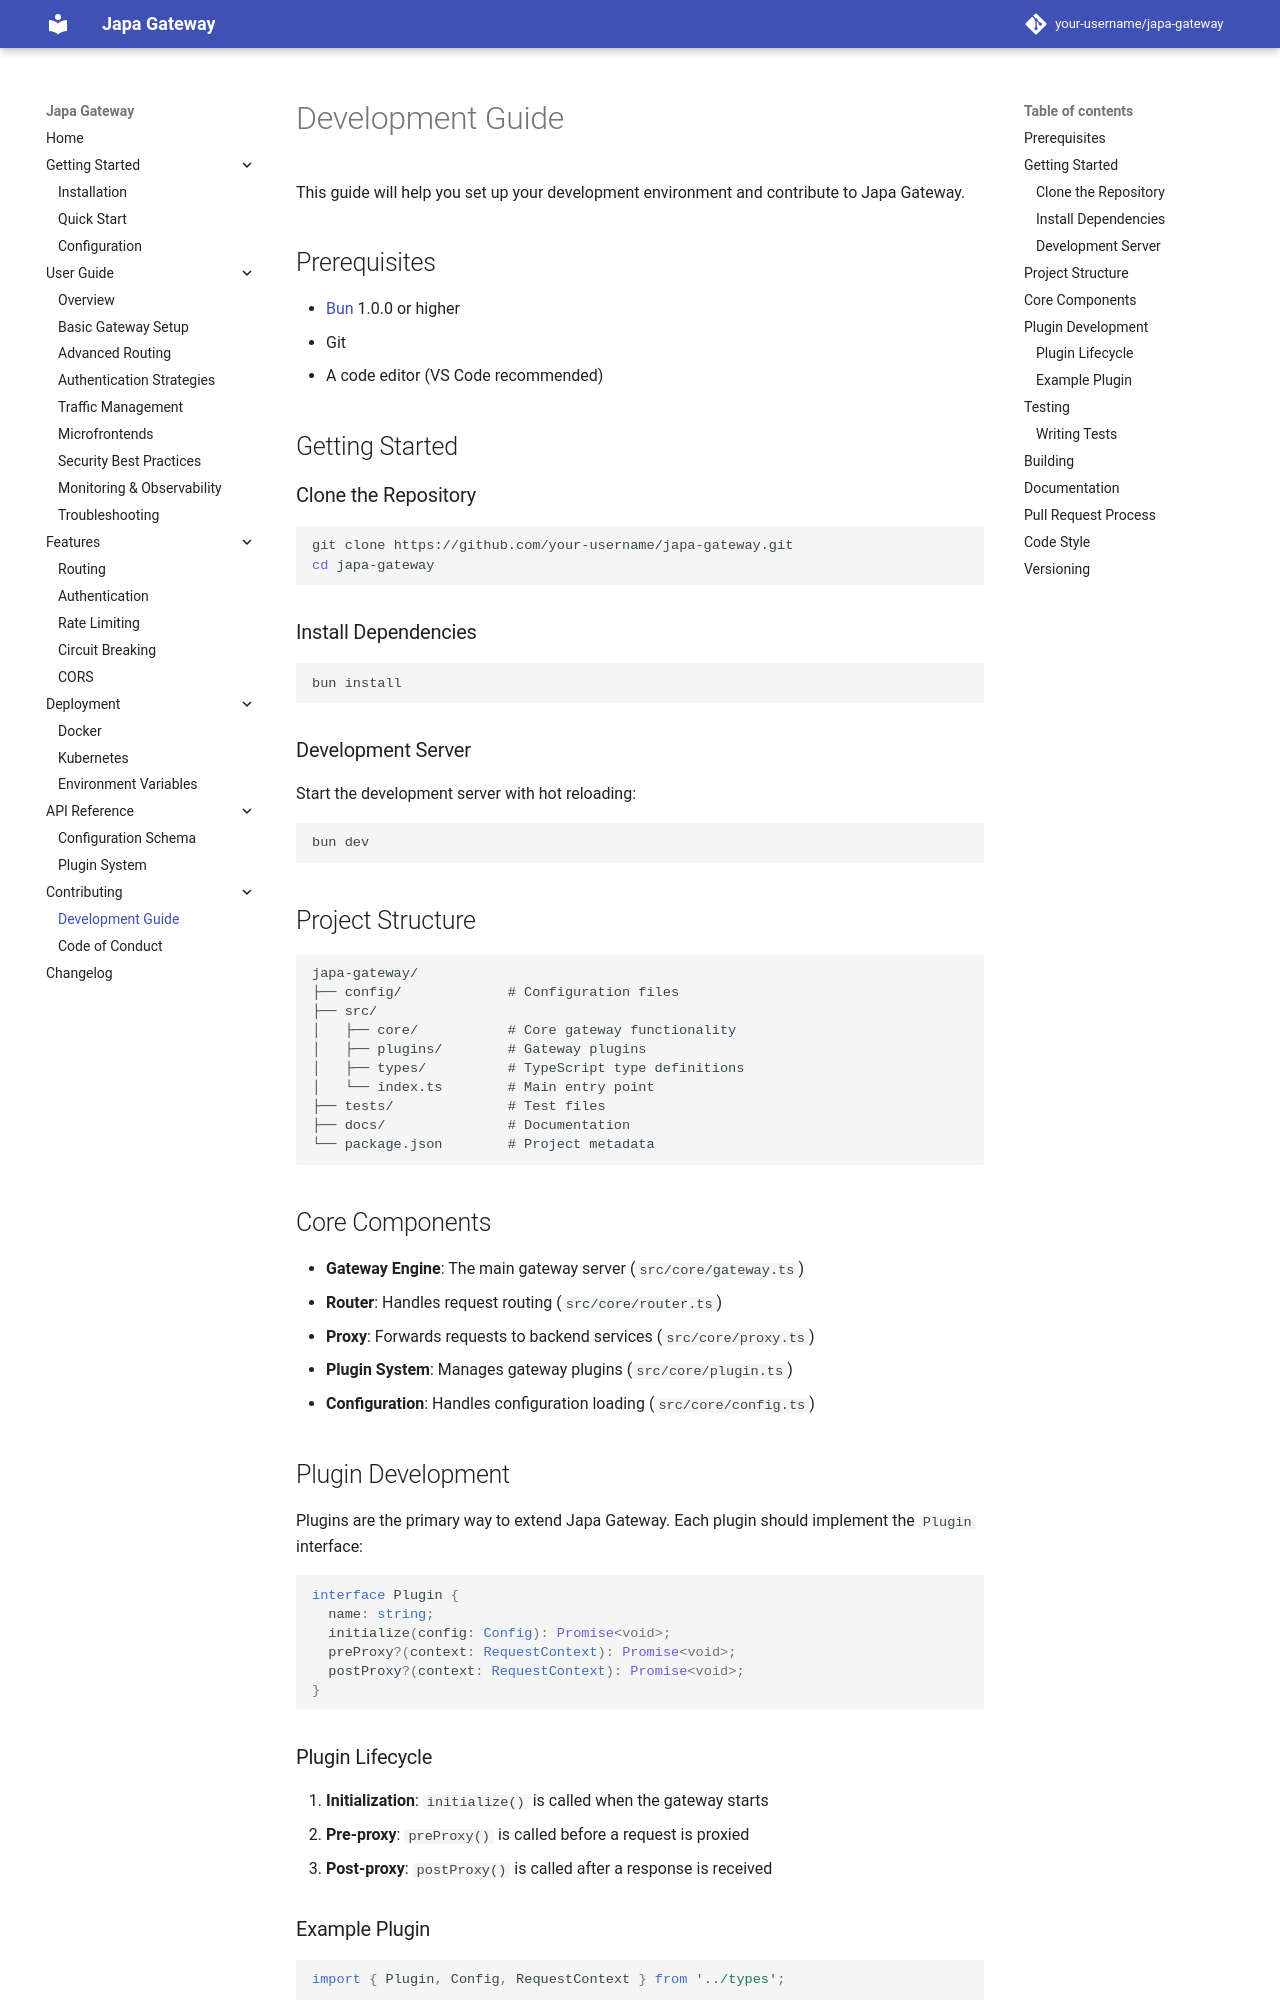

repository: Abassus/japa · page: contributing/development-guide/index.html · generator: mkdocs

# Development Guide

This guide will help you set up your development environment and contribute to Japa Gateway.

## Prerequisites

- [Bun](https://bun.sh/) 1.0.0 or higher
- Git
- A code editor (VS Code recommended)

## Getting Started

### Clone the Repository

```bash
git clone https://github.com/your-username/japa-gateway.git
cd japa-gateway
```

### Install Dependencies

```bash
bun install
```

### Development Server

Start the development server with hot reloading:

```bash
bun dev
```

## Project Structure

```
japa-gateway/
├── config/             # Configuration files
├── src/
│   ├── core/           # Core gateway functionality
│   ├── plugins/        # Gateway plugins
│   ├── types/          # TypeScript type definitions
│   └── index.ts        # Main entry point
├── tests/              # Test files
├── docs/               # Documentation
└── package.json        # Project metadata
```

## Core Components

- **Gateway Engine**: The main gateway server (`src/core/gateway.ts`)
- **Router**: Handles request routing (`src/core/router.ts`)
- **Proxy**: Forwards requests to backend services (`src/core/proxy.ts`)
- **Plugin System**: Manages gateway plugins (`src/core/plugin.ts`)
- **Configuration**: Handles configuration loading (`src/core/config.ts`)

## Plugin Development

Plugins are the primary way to extend Japa Gateway. Each plugin should implement the `Plugin` interface:

```typescript
interface Plugin {
  name: string;
  initialize(config: Config): Promise<void>;
  preProxy?(context: RequestContext): Promise<void>;
  postProxy?(context: RequestContext): Promise<void>;
}
```

### Plugin Lifecycle

1. **Initialization**: `initialize()` is called when the gateway starts
2. **Pre-proxy**: `preProxy()` is called before a request is proxied
3. **Post-proxy**: `postProxy()` is called after a response is received
